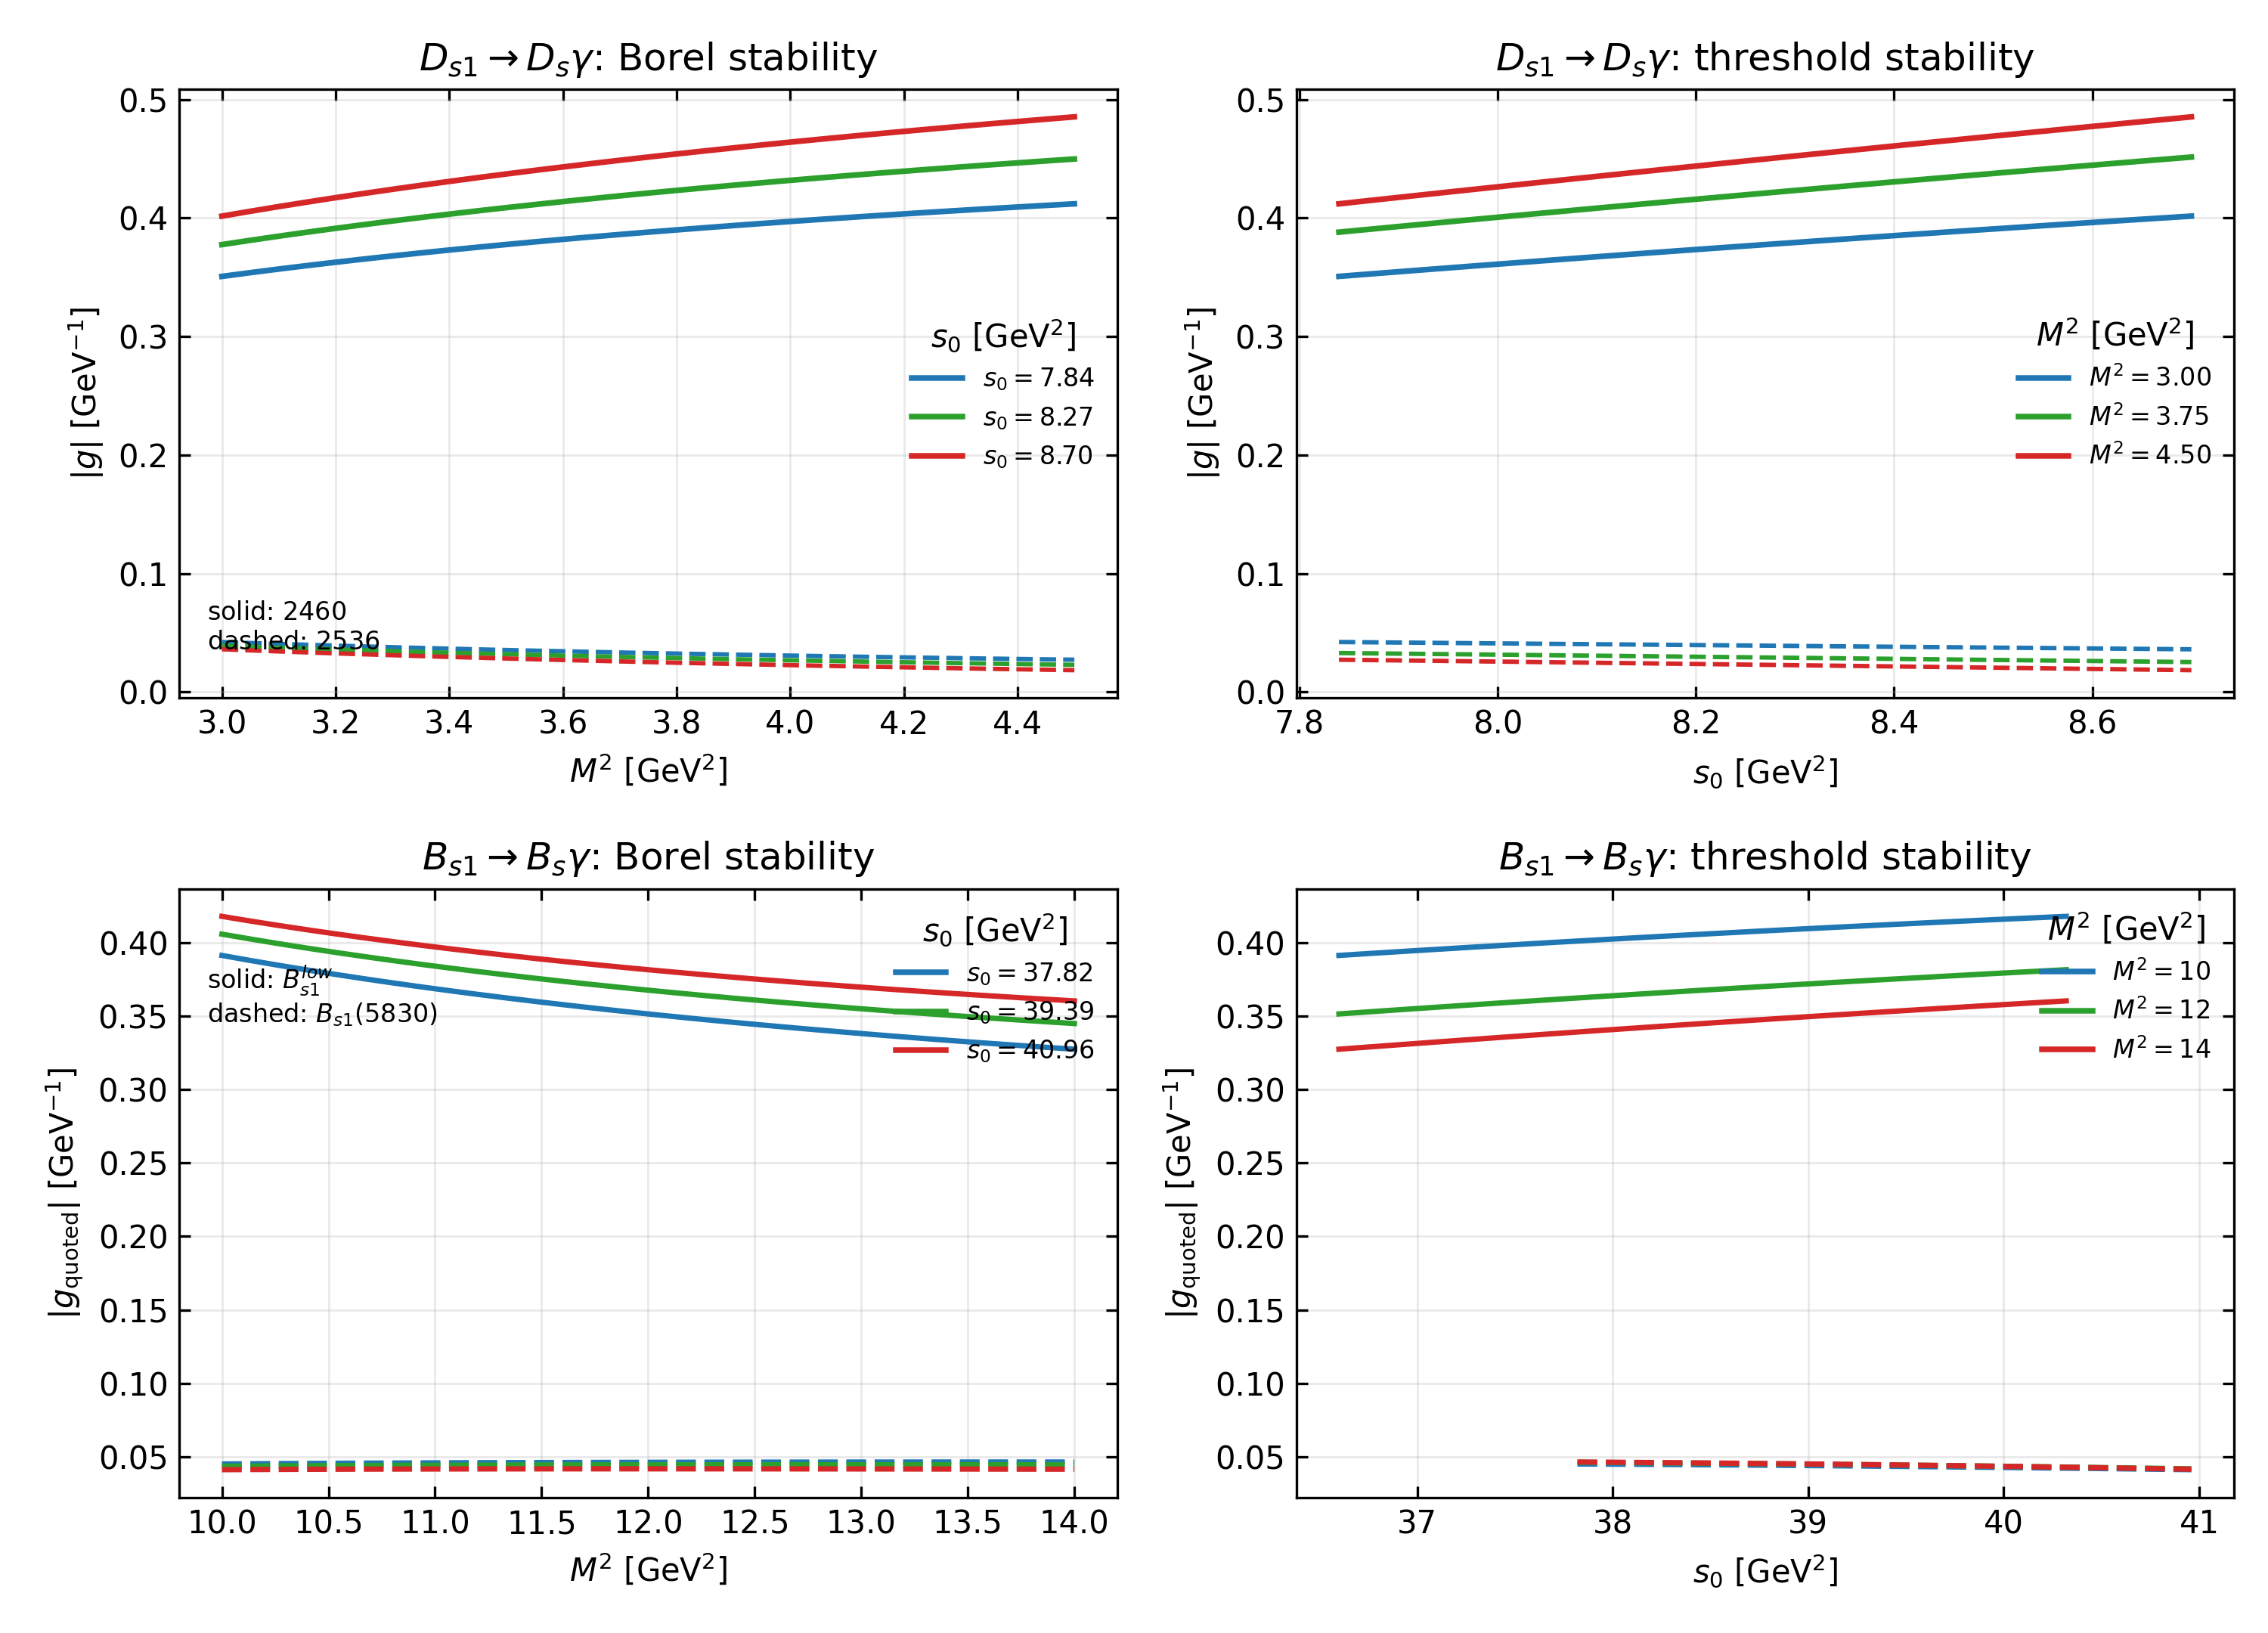

Values plotted in this chart, from the file beside it:
sector, state, scenario, M2, s0, theta_deg, GA_basis, GB_basis, f1_GeV, f2_GeV, rho_AB, f1_target_clipped, g_2460, g_2536, Gamma_2460_keV, Gamma_2536_keV, chi_effective, g1_abs, g2_abs, scan, fixed_s0, fixed_M2, quoted_combo, g_low
Ds, Ds1(2460), Ds1(2536), lattice_fperp_s, 3.0, 7.84, 35.3, -0.2525, -0.2339, 0.345, 0.3808, -0.4082, 0, -0.3508, 0.0422, 25.86, 0.5526, 4.98, 0.3508, 0.0422, M2, 7.84, , , 
Ds, Ds1(2460), Ds1(2536), lattice_fperp_s, 3.05, 7.84, 35.3, -0.2564, -0.2354, 0.345, 0.3808, -0.4082, 0, -0.3539, 0.0414, 26.33, 0.5318, 4.98, 0.3539, 0.0414, M2, 7.84, , , 
Ds, Ds1(2460), Ds1(2536), lattice_fperp_s, 3.1, 7.84, 35.3, -0.2602, -0.2369, 0.345, 0.3808, -0.4082, 0, -0.357, 0.04063, 26.79, 0.5122, 4.98, 0.357, 0.04063, M2, 7.84, , , 
Ds, Ds1(2460), Ds1(2536), lattice_fperp_s, 3.15, 7.84, 35.3, -0.2638, -0.2384, 0.345, 0.3808, -0.4082, 0, -0.3599, 0.03989, 27.23, 0.4938, 4.98, 0.3599, 0.03989, M2, 7.84, , , 
Ds, Ds1(2460), Ds1(2536), lattice_fperp_s, 3.2, 7.84, 35.3, -0.2673, -0.2397, 0.345, 0.3808, -0.4082, 0, -0.3627, 0.03918, 27.65, 0.4764, 4.98, 0.3627, 0.03918, M2, 7.84, , , 
Ds, Ds1(2460), Ds1(2536), lattice_fperp_s, 3.25, 7.84, 35.3, -0.2706, -0.2411, 0.345, 0.3808, -0.4082, 0, -0.3654, 0.0385, 28.07, 0.46, 4.98, 0.3654, 0.0385, M2, 7.84, , , 
Ds, Ds1(2460), Ds1(2536), lattice_fperp_s, 3.3, 7.84, 35.3, -0.2738, -0.2424, 0.345, 0.3808, -0.4082, 0, -0.368, 0.03785, 28.47, 0.4445, 4.98, 0.368, 0.03785, M2, 7.84, , , 
Ds, Ds1(2460), Ds1(2536), lattice_fperp_s, 3.35, 7.84, 35.3, -0.2769, -0.2436, 0.345, 0.3808, -0.4082, 0, -0.3706, 0.03722, 28.87, 0.4298, 4.98, 0.3706, 0.03722, M2, 7.84, , , 
Ds, Ds1(2460), Ds1(2536), lattice_fperp_s, 3.4, 7.84, 35.3, -0.2799, -0.2448, 0.345, 0.3808, -0.4082, 0, -0.373, 0.03661, 29.25, 0.416, 4.98, 0.373, 0.03661, M2, 7.84, , , 
Ds, Ds1(2460), Ds1(2536), lattice_fperp_s, 3.45, 7.84, 35.3, -0.2828, -0.246, 0.345, 0.3808, -0.4082, 0, -0.3754, 0.03603, 29.62, 0.4028, 4.98, 0.3754, 0.03603, M2, 7.84, , , 
Ds, Ds1(2460), Ds1(2536), lattice_fperp_s, 3.5, 7.84, 35.3, -0.2857, -0.2471, 0.345, 0.3808, -0.4082, 0, -0.3777, 0.03547, 29.98, 0.3903, 4.98, 0.3777, 0.03547, M2, 7.84, , , 
Ds, Ds1(2460), Ds1(2536), lattice_fperp_s, 3.55, 7.84, 35.3, -0.2884, -0.2482, 0.345, 0.3808, -0.4082, 0, -0.3799, 0.03492, 30.34, 0.3784, 4.98, 0.3799, 0.03492, M2, 7.84, , , 
Ds, Ds1(2460), Ds1(2536), lattice_fperp_s, 3.6, 7.84, 35.3, -0.291, -0.2492, 0.345, 0.3808, -0.4082, 0, -0.382, 0.0344, 30.68, 0.3671, 4.98, 0.382, 0.0344, M2, 7.84, , , 
Ds, Ds1(2460), Ds1(2536), lattice_fperp_s, 3.65, 7.84, 35.3, -0.2935, -0.2503, 0.345, 0.3808, -0.4082, 0, -0.3841, 0.03389, 31.01, 0.3564, 4.98, 0.3841, 0.03389, M2, 7.84, , , 
Ds, Ds1(2460), Ds1(2536), lattice_fperp_s, 3.7, 7.84, 35.3, -0.296, -0.2513, 0.345, 0.3808, -0.4082, 0, -0.3861, 0.0334, 31.34, 0.3461, 4.98, 0.3861, 0.0334, M2, 7.84, , , 
Ds, Ds1(2460), Ds1(2536), lattice_fperp_s, 3.75, 7.84, 35.3, -0.2984, -0.2522, 0.345, 0.3808, -0.4082, 0, -0.3881, 0.03292, 31.66, 0.3364, 4.98, 0.3881, 0.03292, M2, 7.84, , , 
Ds, Ds1(2460), Ds1(2536), lattice_fperp_s, 3.8, 7.84, 35.3, -0.3007, -0.2532, 0.345, 0.3808, -0.4082, 0, -0.39, 0.03246, 31.97, 0.3271, 4.98, 0.39, 0.03246, M2, 7.84, , , 
Ds, Ds1(2460), Ds1(2536), lattice_fperp_s, 3.85, 7.84, 35.3, -0.303, -0.2541, 0.345, 0.3808, -0.4082, 0, -0.3919, 0.03202, 32.28, 0.3182, 4.98, 0.3919, 0.03202, M2, 7.84, , , 
Ds, Ds1(2460), Ds1(2536), lattice_fperp_s, 3.9, 7.84, 35.3, -0.3052, -0.255, 0.345, 0.3808, -0.4082, 0, -0.3937, 0.03159, 32.57, 0.3096, 4.98, 0.3937, 0.03159, M2, 7.84, , , 
Ds, Ds1(2460), Ds1(2536), lattice_fperp_s, 3.95, 7.84, 35.3, -0.3073, -0.2559, 0.345, 0.3808, -0.4082, 0, -0.3954, 0.03117, 32.87, 0.3015, 4.98, 0.3954, 0.03117, M2, 7.84, , , 
Ds, Ds1(2460), Ds1(2536), lattice_fperp_s, 4.0, 7.84, 35.3, -0.3094, -0.2567, 0.345, 0.3808, -0.4082, 0, -0.3971, 0.03076, 33.15, 0.2937, 4.98, 0.3971, 0.03076, M2, 7.84, , , 
Ds, Ds1(2460), Ds1(2536), lattice_fperp_s, 4.05, 7.84, 35.3, -0.3114, -0.2575, 0.345, 0.3808, -0.4082, 0, -0.3988, 0.03037, 33.43, 0.2862, 4.98, 0.3988, 0.03037, M2, 7.84, , , 
Ds, Ds1(2460), Ds1(2536), lattice_fperp_s, 4.1, 7.84, 35.3, -0.3134, -0.2583, 0.345, 0.3808, -0.4082, 0, -0.4004, 0.02999, 33.7, 0.2791, 4.98, 0.4004, 0.02999, M2, 7.84, , , 
Ds, Ds1(2460), Ds1(2536), lattice_fperp_s, 4.15, 7.84, 35.3, -0.3153, -0.2591, 0.345, 0.3808, -0.4082, 0, -0.402, 0.02962, 33.97, 0.2722, 4.98, 0.402, 0.02962, M2, 7.84, , , 
Ds, Ds1(2460), Ds1(2536), lattice_fperp_s, 4.2, 7.84, 35.3, -0.3171, -0.2599, 0.345, 0.3808, -0.4082, 0, -0.4035, 0.02926, 34.23, 0.2656, 4.98, 0.4035, 0.02926, M2, 7.84, , , 
Ds, Ds1(2460), Ds1(2536), lattice_fperp_s, 4.25, 7.84, 35.3, -0.3189, -0.2606, 0.345, 0.3808, -0.4082, 0, -0.405, 0.0289, 34.48, 0.2593, 4.98, 0.405, 0.0289, M2, 7.84, , , 
Ds, Ds1(2460), Ds1(2536), lattice_fperp_s, 4.3, 7.84, 35.3, -0.3207, -0.2614, 0.345, 0.3808, -0.4082, 0, -0.4065, 0.02856, 34.73, 0.2532, 4.98, 0.4065, 0.02856, M2, 7.84, , , 
Ds, Ds1(2460), Ds1(2536), lattice_fperp_s, 4.35, 7.84, 35.3, -0.3224, -0.2621, 0.345, 0.3808, -0.4082, 0, -0.4079, 0.02823, 34.98, 0.2473, 4.98, 0.4079, 0.02823, M2, 7.84, , , 
Ds, Ds1(2460), Ds1(2536), lattice_fperp_s, 4.4, 7.84, 35.3, -0.3241, -0.2628, 0.345, 0.3808, -0.4082, 0, -0.4093, 0.02791, 35.22, 0.2417, 4.98, 0.4093, 0.02791, M2, 7.84, , , 
Ds, Ds1(2460), Ds1(2536), lattice_fperp_s, 4.45, 7.84, 35.3, -0.3258, -0.2635, 0.345, 0.3808, -0.4082, 0, -0.4107, 0.02759, 35.45, 0.2363, 4.98, 0.4107, 0.02759, M2, 7.84, , , 
Ds, Ds1(2460), Ds1(2536), lattice_fperp_s, 4.5, 7.84, 35.3, -0.3274, -0.2641, 0.345, 0.3808, -0.4082, 0, -0.412, 0.02729, 35.68, 0.231, 4.98, 0.412, 0.02729, M2, 7.84, , , 
Ds, Ds1(2460), Ds1(2536), lattice_fperp_s, 3.0, 8.27, 35.3, -0.2805, -0.2488, 0.345, 0.3808, -0.4082, 0, -0.3776, 0.03914, 29.97, 0.4753, 4.98, 0.3776, 0.03914, M2, 8.27, , , 
Ds, Ds1(2460), Ds1(2536), lattice_fperp_s, 3.05, 8.27, 35.3, -0.2849, -0.2506, 0.345, 0.3808, -0.4082, 0, -0.3812, 0.03828, 30.55, 0.4547, 4.98, 0.3812, 0.03828, M2, 8.27, , , 
Ds, Ds1(2460), Ds1(2536), lattice_fperp_s, 3.1, 8.27, 35.3, -0.2891, -0.2523, 0.345, 0.3808, -0.4082, 0, -0.3847, 0.03746, 31.11, 0.4354, 4.98, 0.3847, 0.03746, M2, 8.27, , , 
Ds, Ds1(2460), Ds1(2536), lattice_fperp_s, 3.15, 8.27, 35.3, -0.2932, -0.254, 0.345, 0.3808, -0.4082, 0, -0.3881, 0.03667, 31.66, 0.4173, 4.98, 0.3881, 0.03667, M2, 8.27, , , 
Ds, Ds1(2460), Ds1(2536), lattice_fperp_s, 3.2, 8.27, 35.3, -0.2971, -0.2556, 0.345, 0.3808, -0.4082, 0, -0.3913, 0.03591, 32.19, 0.4002, 4.98, 0.3913, 0.03591, M2, 8.27, , , 
Ds, Ds1(2460), Ds1(2536), lattice_fperp_s, 3.25, 8.27, 35.3, -0.3009, -0.2572, 0.345, 0.3808, -0.4082, 0, -0.3945, 0.03518, 32.71, 0.3841, 4.98, 0.3945, 0.03518, M2, 8.27, , , 
Ds, Ds1(2460), Ds1(2536), lattice_fperp_s, 3.3, 8.27, 35.3, -0.3046, -0.2587, 0.345, 0.3808, -0.4082, 0, -0.3975, 0.03448, 33.22, 0.369, 4.98, 0.3975, 0.03448, M2, 8.27, , , 
Ds, Ds1(2460), Ds1(2536), lattice_fperp_s, 3.35, 8.27, 35.3, -0.3081, -0.2602, 0.345, 0.3808, -0.4082, 0, -0.4005, 0.03381, 33.71, 0.3546, 4.98, 0.4005, 0.03381, M2, 8.27, , , 
Ds, Ds1(2460), Ds1(2536), lattice_fperp_s, 3.4, 8.27, 35.3, -0.3116, -0.2616, 0.345, 0.3808, -0.4082, 0, -0.4033, 0.03315, 34.19, 0.3411, 4.98, 0.4033, 0.03315, M2, 8.27, , , 
Ds, Ds1(2460), Ds1(2536), lattice_fperp_s, 3.45, 8.27, 35.3, -0.3149, -0.263, 0.345, 0.3808, -0.4082, 0, -0.4061, 0.03252, 34.66, 0.3282, 4.98, 0.4061, 0.03252, M2, 8.27, , , 
Ds, Ds1(2460), Ds1(2536), lattice_fperp_s, 3.5, 8.27, 35.3, -0.3181, -0.2644, 0.345, 0.3808, -0.4082, 0, -0.4088, 0.03191, 35.12, 0.3161, 4.98, 0.4088, 0.03191, M2, 8.27, , , 
Ds, Ds1(2460), Ds1(2536), lattice_fperp_s, 3.55, 8.27, 35.3, -0.3212, -0.2657, 0.345, 0.3808, -0.4082, 0, -0.4114, 0.03133, 35.57, 0.3045, 4.98, 0.4114, 0.03133, M2, 8.27, , , 
Ds, Ds1(2460), Ds1(2536), lattice_fperp_s, 3.6, 8.27, 35.3, -0.3243, -0.2669, 0.345, 0.3808, -0.4082, 0, -0.4139, 0.03076, 36.01, 0.2936, 4.98, 0.4139, 0.03076, M2, 8.27, , , 
Ds, Ds1(2460), Ds1(2536), lattice_fperp_s, 3.65, 8.27, 35.3, -0.3272, -0.2682, 0.345, 0.3808, -0.4082, 0, -0.4164, 0.03021, 36.44, 0.2831, 4.98, 0.4164, 0.03021, M2, 8.27, , , 
Ds, Ds1(2460), Ds1(2536), lattice_fperp_s, 3.7, 8.27, 35.3, -0.33, -0.2694, 0.345, 0.3808, -0.4082, 0, -0.4188, 0.02967, 36.86, 0.2732, 4.98, 0.4188, 0.02967, M2, 8.27, , , 
Ds, Ds1(2460), Ds1(2536), lattice_fperp_s, 3.75, 8.27, 35.3, -0.3328, -0.2705, 0.345, 0.3808, -0.4082, 0, -0.4211, 0.02916, 37.27, 0.2638, 4.98, 0.4211, 0.02916, M2, 8.27, , , 
Ds, Ds1(2460), Ds1(2536), lattice_fperp_s, 3.8, 8.27, 35.3, -0.3355, -0.2717, 0.345, 0.3808, -0.4082, 0, -0.4233, 0.02866, 37.67, 0.2548, 4.98, 0.4233, 0.02866, M2, 8.27, , , 
Ds, Ds1(2460), Ds1(2536), lattice_fperp_s, 3.85, 8.27, 35.3, -0.3381, -0.2728, 0.345, 0.3808, -0.4082, 0, -0.4256, 0.02817, 38.07, 0.2463, 4.98, 0.4256, 0.02817, M2, 8.27, , , 
Ds, Ds1(2460), Ds1(2536), lattice_fperp_s, 3.9, 8.27, 35.3, -0.3407, -0.2739, 0.345, 0.3808, -0.4082, 0, -0.4277, 0.0277, 38.45, 0.2381, 4.98, 0.4277, 0.0277, M2, 8.27, , , 
Ds, Ds1(2460), Ds1(2536), lattice_fperp_s, 3.95, 8.27, 35.3, -0.3432, -0.2749, 0.345, 0.3808, -0.4082, 0, -0.4298, 0.02724, 38.83, 0.2303, 4.98, 0.4298, 0.02724, M2, 8.27, , , 
Ds, Ds1(2460), Ds1(2536), lattice_fperp_s, 4.0, 8.27, 35.3, -0.3456, -0.276, 0.345, 0.3808, -0.4082, 0, -0.4318, 0.0268, 39.2, 0.2229, 4.98, 0.4318, 0.0268, M2, 8.27, , , 
Ds, Ds1(2460), Ds1(2536), lattice_fperp_s, 4.05, 8.27, 35.3, -0.348, -0.277, 0.345, 0.3808, -0.4082, 0, -0.4338, 0.02637, 39.56, 0.2157, 4.98, 0.4338, 0.02637, M2, 8.27, , , 
Ds, Ds1(2460), Ds1(2536), lattice_fperp_s, 4.1, 8.27, 35.3, -0.3503, -0.278, 0.345, 0.3808, -0.4082, 0, -0.4358, 0.02595, 39.92, 0.2089, 4.98, 0.4358, 0.02595, M2, 8.27, , , 
Ds, Ds1(2460), Ds1(2536), lattice_fperp_s, 4.15, 8.27, 35.3, -0.3525, -0.2789, 0.345, 0.3808, -0.4082, 0, -0.4377, 0.02554, 40.27, 0.2024, 4.98, 0.4377, 0.02554, M2, 8.27, , , 
Ds, Ds1(2460), Ds1(2536), lattice_fperp_s, 4.2, 8.27, 35.3, -0.3547, -0.2799, 0.345, 0.3808, -0.4082, 0, -0.4395, 0.02514, 40.61, 0.1961, 4.98, 0.4395, 0.02514, M2, 8.27, , , 
Ds, Ds1(2460), Ds1(2536), lattice_fperp_s, 4.25, 8.27, 35.3, -0.3569, -0.2808, 0.345, 0.3808, -0.4082, 0, -0.4414, 0.02475, 40.95, 0.1902, 4.98, 0.4414, 0.02475, M2, 8.27, , , 
Ds, Ds1(2460), Ds1(2536), lattice_fperp_s, 4.3, 8.27, 35.3, -0.359, -0.2817, 0.345, 0.3808, -0.4082, 0, -0.4431, 0.02438, 41.28, 0.1844, 4.98, 0.4431, 0.02438, M2, 8.27, , , 
Ds, Ds1(2460), Ds1(2536), lattice_fperp_s, 4.35, 8.27, 35.3, -0.361, -0.2826, 0.345, 0.3808, -0.4082, 0, -0.4449, 0.02401, 41.6, 0.1789, 4.98, 0.4449, 0.02401, M2, 8.27, , , 
Ds, Ds1(2460), Ds1(2536), lattice_fperp_s, 4.4, 8.27, 35.3, -0.363, -0.2835, 0.345, 0.3808, -0.4082, 0, -0.4466, 0.02365, 41.92, 0.1736, 4.98, 0.4466, 0.02365, M2, 8.27, , , 
... 498 more rows
